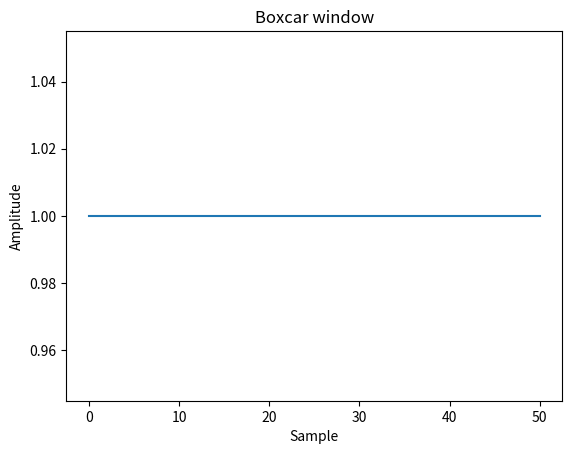
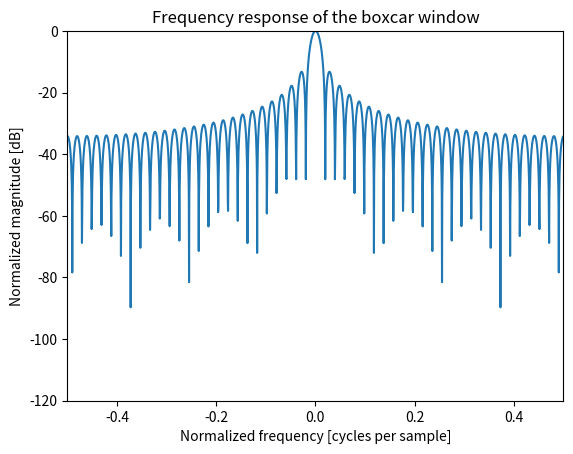

Python code for these plots, in order:
import numpy as np
from scipy import signal
from scipy.fft import fft, fftshift
import matplotlib.pyplot as plt

window = signal.windows.boxcar(51)
plt.plot(window)
plt.title("Boxcar window")
plt.ylabel("Amplitude")
plt.xlabel("Sample")

plt.figure()
A = fft(window, 2048) / (len(window)/2.0)
freq = np.linspace(-0.5, 0.5, len(A))
response = 20 * np.log10(np.abs(fftshift(A / abs(A).max())))
plt.plot(freq, response)
plt.axis([-0.5, 0.5, -120, 0])
plt.title("Frequency response of the boxcar window")
plt.ylabel("Normalized magnitude [dB]")
plt.xlabel("Normalized frequency [cycles per sample]")